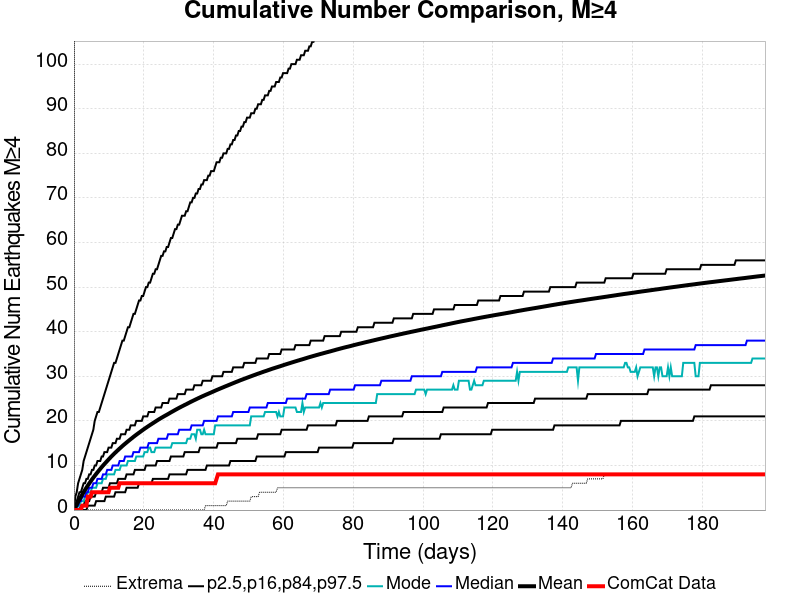

Values plotted in this chart, from the file beside it:
Time (days), ComCat Data, Simulation Mean, Simulation Median, Simulation Mode, Simulation Minimum, Simulation Maximum, 2.5 %-ile, 16 %-ile, 84 %-ile, 97.5 %-ile
0.0, 0.0, 0.0, 0.0, 0.0, 0.0, 0.0, 0.0, 0.0, 0.0, 0.0
0.3967, 0.0, 0.5921, 0.0, 0.0, 0.0, 255.0, 0.0, 0.0, 1.0, 3.0
0.7935, 0.0, 1.204, 1.0, 0.0, 0.0, 403.0, 0.0, 0.0, 2.0, 4.0
1.19, 0.0, 1.8, 1.0, 1.0, 0.0, 485.0, 0.0, 0.0, 3.0, 6.0
1.587, 0.0, 2.36, 2.0, 1.0, 0.0, 534.0, 0.0, 0.0, 4.0, 7.0
1.984, 0.0, 2.922, 2.0, 2.0, 0.0, 639.0, 0.0, 1.0, 4.0, 8.0
2.38, 1.0, 3.469, 3.0, 2.0, 0.0, 741.0, 0.0, 1.0, 5.0, 9.0
2.777, 1.0, 4.008, 3.0, 2.0, 0.0, 800.0, 0.0, 1.0, 6.0, 11.0
3.174, 1.0, 4.512, 3.0, 3.0, 0.0, 839.0, 0.0, 2.0, 6.0, 12.0
3.571, 1.0, 5.002, 4.0, 3.0, 0.0, 875.0, 0.0, 2.0, 7.0, 13.0
3.967, 3.0, 5.484, 4.0, 4.0, 0.0, 908.0, 1.0, 2.0, 7.0, 14.0
4.364, 3.0, 5.943, 5.0, 4.0, 0.0, 927.0, 1.0, 2.0, 8.0, 15.0
4.761, 3.0, 6.403, 5.0, 4.0, 0.0, 968.0, 1.0, 3.0, 8.0, 16.0
5.157, 4.0, 6.844, 5.0, 5.0, 0.0, 987.0, 1.0, 3.0, 9.0, 17.0
5.554, 4.0, 7.267, 6.0, 5.0, 0.0, 1000, 1.0, 3.0, 9.0, 18.0
5.951, 4.0, 7.674, 6.0, 5.0, 0.0, 1011, 1.0, 3.0, 10.0, 20.0
6.348, 4.0, 8.074, 6.0, 5.0, 0.0, 1028, 2.0, 4.0, 10.0, 21.0
6.744, 4.0, 8.472, 7.0, 6.0, 0.0, 1038, 2.0, 4.0, 11.0, 22.0
7.141, 4.0, 8.863, 7.0, 6.0, 0.0, 1052, 2.0, 4.0, 11.0, 22.0
7.538, 4.0, 9.24, 7.0, 6.0, 0.0, 1062, 2.0, 4.0, 11.0, 23.0
7.935, 4.0, 9.614, 7.0, 6.0, 0.0, 1082, 2.0, 4.0, 12.0, 24.0
8.331, 4.0, 9.975, 8.0, 7.0, 0.0, 1099, 2.0, 5.0, 12.0, 25.0
8.728, 4.0, 10.32, 8.0, 7.0, 0.0, 1109, 2.0, 5.0, 13.0, 26.0
9.125, 4.0, 10.66, 8.0, 7.0, 0.0, 1123, 3.0, 5.0, 13.0, 27.0
9.521, 4.0, 11, 9.0, 8.0, 0.0, 1132, 3.0, 5.0, 13.0, 28.0
9.918, 4.0, 11.34, 9.0, 8.0, 0.0, 1138, 3.0, 5.0, 14.0, 29.0
10.31, 5.0, 11.67, 9.0, 8.0, 0.0, 1149, 3.0, 6.0, 14.0, 30.0
10.71, 5.0, 12.01, 9.0, 8.0, 0.0, 1155, 3.0, 6.0, 14.0, 31.0
11.11, 5.0, 12.32, 10.0, 8.0, 0.0, 1162, 3.0, 6.0, 15.0, 32.0
11.51, 5.0, 12.62, 10.0, 8.0, 0.0, 1172, 3.0, 6.0, 15.0, 33.0
11.9, 5.0, 12.92, 10.0, 9.0, 0.0, 1190, 4.0, 6.0, 15.0, 33.0
12.3, 5.0, 13.21, 10.0, 9.0, 0.0, 1211, 4.0, 6.0, 16.0, 34.0
12.7, 5.0, 13.5, 10.0, 9.0, 0.0, 1221, 4.0, 7.0, 16.0, 35.0
13.09, 6.0, 13.79, 11.0, 9.0, 0.0, 1223, 4.0, 7.0, 16.0, 36.0
13.49, 6.0, 14.08, 11.0, 10.0, 0.0, 1232, 4.0, 7.0, 17.0, 37.0
13.89, 6.0, 14.36, 11.0, 10.0, 0.0, 1241, 4.0, 7.0, 17.0, 38.0
14.28, 6.0, 14.63, 11.0, 10.0, 0.0, 1250, 4.0, 7.0, 17.0, 38.0
14.68, 6.0, 14.89, 12.0, 10.0, 0.0, 1253, 4.0, 7.0, 17.0, 39.0
15.08, 6.0, 15.15, 12.0, 10.0, 0.0, 1261, 5.0, 8.0, 18.0, 40.0
15.47, 6.0, 15.41, 12.0, 11.0, 0.0, 1268, 5.0, 8.0, 18.0, 41.0
15.87, 6.0, 15.66, 12.0, 11.0, 0.0, 1274, 5.0, 8.0, 18.0, 41.0
16.27, 6.0, 15.91, 12.0, 11.0, 0.0, 1280, 5.0, 8.0, 19.0, 42.0
16.66, 6.0, 16.15, 12.0, 11.0, 0.0, 1285, 5.0, 8.0, 19.0, 43.0
17.06, 6.0, 16.41, 13.0, 11.0, 0.0, 1290, 5.0, 8.0, 19.0, 44.0
17.46, 6.0, 16.65, 13.0, 11.0, 0.0, 1298, 5.0, 9.0, 19.0, 44.0
17.85, 6.0, 16.88, 13.0, 12.0, 0.0, 1300, 5.0, 9.0, 20.0, 45.0
18.25, 6.0, 17.11, 13.0, 12.0, 0.0, 1306, 5.0, 9.0, 20.0, 46.0
18.65, 6.0, 17.34, 13.0, 12.0, 0.0, 1313, 6.0, 9.0, 20.0, 47.0
19.04, 6.0, 17.56, 14.0, 12.0, 0.0, 1319, 6.0, 9.0, 20.0, 47.0
19.44, 6.0, 17.79, 14.0, 12.0, 0.0, 1324, 6.0, 9.0, 20.0, 48.0
19.84, 6.0, 18.02, 14.0, 12.0, 0.0, 1330, 6.0, 9.0, 21.0, 48.0
20.23, 6.0, 18.24, 14.0, 13.0, 0.0, 1336, 6.0, 9.0, 21.0, 49.0
20.63, 6.0, 18.45, 14.0, 13.0, 0.0, 1341, 6.0, 10.0, 21.0, 50.0
21.03, 6.0, 18.66, 14.0, 13.0, 0.0, 1345, 6.0, 10.0, 21.0, 50.0
21.42, 6.0, 18.87, 15.0, 14.0, 0.0, 1349, 6.0, 10.0, 22.0, 51.0
21.82, 6.0, 19.08, 15.0, 14.0, 0.0, 1362, 6.0, 10.0, 22.0, 51.0
22.22, 6.0, 19.27, 15.0, 13.0, 0.0, 1366, 6.0, 10.0, 22.0, 52.0
22.61, 6.0, 19.48, 15.0, 13.0, 0.0, 1369, 7.0, 10.0, 22.0, 53.0
23.01, 6.0, 19.68, 15.0, 13.0, 0.0, 1376, 7.0, 10.0, 22.0, 53.0
23.41, 6.0, 19.88, 15.0, 14.0, 0.0, 1379, 7.0, 10.0, 23.0, 54.0
... 440 more rows
